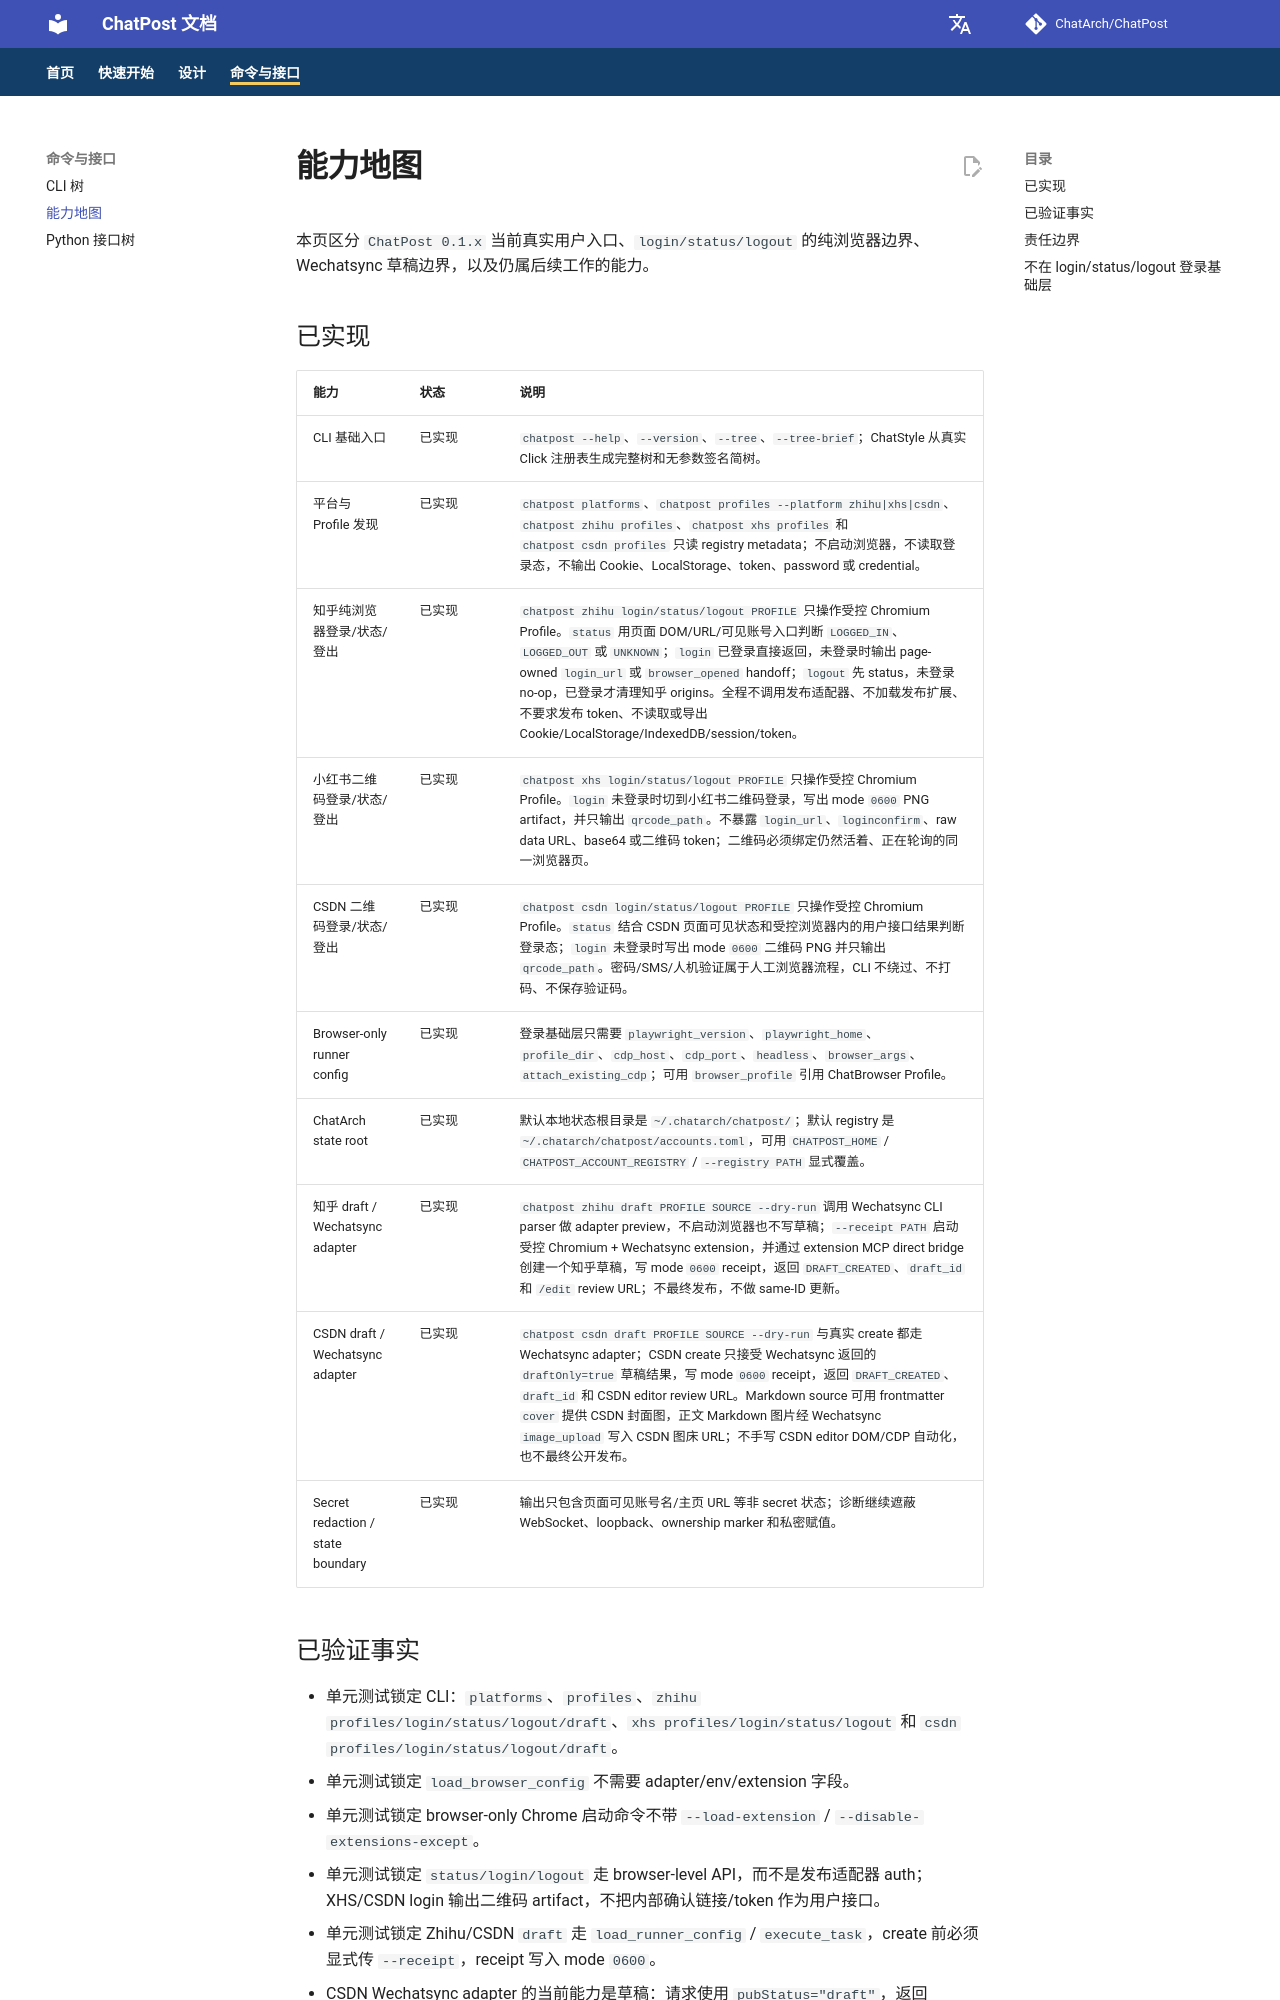

repository: ChatArch/ChatPost · page: capability-map/index.html · generator: mkdocs

# 能力地图

本页区分 `ChatPost 0.1.x` 当前真实用户入口、`login/status/logout` 的纯浏览器边界、Wechatsync 草稿边界，以及仍属后续工作的能力。

## 已实现

| 能力 | 状态 | 说明 |
|---|---|---|
| CLI 基础入口 | 已实现 | `chatpost --help`、`--version`、`--tree`、`--tree-brief`；ChatStyle 从真实 Click 注册表生成完整树和无参数签名简树。 |
| 平台与 Profile 发现 | 已实现 | `chatpost platforms`、`chatpost profiles --platform zhihu|xhs|csdn`、`chatpost zhihu profiles`、`chatpost xhs profiles` 和 `chatpost csdn profiles` 只读 registry metadata；不启动浏览器，不读取登录态，不输出 Cookie、LocalStorage、token、password 或 credential。 |
| 知乎纯浏览器登录/状态/登出 | 已实现 | `chatpost zhihu login/status/logout PROFILE` 只操作受控 Chromium Profile。`status` 用页面 DOM/URL/可见账号入口判断 `LOGGED_IN`、`LOGGED_OUT` 或 `UNKNOWN`；`login` 已登录直接返回，未登录时输出 page-owned `login_url` 或 `browser_opened` handoff；`logout` 先 status，未登录 no-op，已登录才清理知乎 origins。全程不调用发布适配器、不加载发布扩展、不要求发布 token、不读取或导出 Cookie/LocalStorage/IndexedDB/session/token。 |
| 小红书二维码登录/状态/登出 | 已实现 | `chatpost xhs login/status/logout PROFILE` 只操作受控 Chromium Profile。`login` 未登录时切到小红书二维码登录，写出 mode `0600` PNG artifact，并只输出 `qrcode_path`。不暴露 `login_url`、`loginconfirm`、raw data URL、base64 或二维码 token；二维码必须绑定仍然活着、正在轮询的同一浏览器页。 |
| CSDN 二维码登录/状态/登出 | 已实现 | `chatpost csdn login/status/logout PROFILE` 只操作受控 Chromium Profile。`status` 结合 CSDN 页面可见状态和受控浏览器内的用户接口结果判断登录态；`login` 未登录时写出 mode `0600` 二维码 PNG 并只输出 `qrcode_path`。密码/SMS/人机验证属于人工浏览器流程，CLI 不绕过、不打码、不保存验证码。 |
| Browser-only runner config | 已实现 | 登录基础层只需要 `playwright_version`、`playwright_home`、`profile_dir`、`cdp_host`、`cdp_port`、`headless`、`browser_args`、`attach_existing_cdp`；可用 `browser_profile` 引用 ChatBrowser Profile。 |
| ChatArch state root | 已实现 | 默认本地状态根目录是 `~/.chatarch/chatpost/`；默认 registry 是 `~/.chatarch/chatpost/accounts.toml`，可用 `CHATPOST_HOME` / `CHATPOST_ACCOUNT_REGISTRY` / `--registry PATH` 显式覆盖。 |
| 知乎 draft / Wechatsync adapter | 已实现 | `chatpost zhihu draft PROFILE SOURCE --dry-run` 调用 Wechatsync CLI parser 做 adapter preview，不启动浏览器也不写草稿；`--receipt PATH` 启动受控 Chromium + Wechatsync extension，并通过 extension MCP direct bridge 创建一个知乎草稿，写 mode `0600` receipt，返回 `DRAFT_CREATED`、`draft_id` 和 `/edit` review URL；不最终发布，不做 same-ID 更新。 |
| CSDN draft / Wechatsync adapter | 已实现 | `chatpost csdn draft PROFILE SOURCE --dry-run` 与真实 create 都走 Wechatsync adapter；CSDN create 只接受 Wechatsync 返回的 `draftOnly=true` 草稿结果，写 mode `0600` receipt，返回 `DRAFT_CREATED`、`draft_id` 和 CSDN editor review URL。Markdown source 可用 frontmatter `cover` 提供 CSDN 封面图，正文 Markdown 图片经 Wechatsync `image_upload` 写入 CSDN 图床 URL；不手写 CSDN editor DOM/CDP 自动化，也不最终公开发布。 |
| Secret redaction / state boundary | 已实现 | 输出只包含页面可见账号名/主页 URL 等非 secret 状态；诊断继续遮蔽 WebSocket、loopback、ownership marker 和私密赋值。 |
